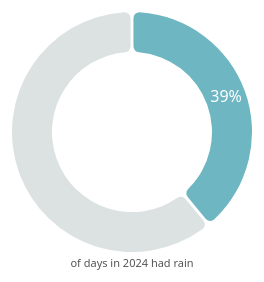
D3 v7 page, settled after 360 driven frames (6 s of simulated time); the page loaded 1 data file(s).


// ── js/arc.js
/* ===================================================================
   W5.1 Drawing with lines and arcs — ARC (DONUT) CHART
   ===================================================================
   This follows the approach shown in the lecture slides:
     1. Load the CSV data with d3.csv() + d3.autoType
     2. Work out what percentage of days had precipitation
     3. Convert that percentage into an angle (degrees -> radians)
     4. Use d3.arc() to generate the "d" attribute for two <path>
        elements: the coloured arc (days with rain) drawn on top of
        a full "background" arc (365/366 days)
     5. Add a text label at the arc's centroid showing the percentage
   =================================================================== */


/* -------------------------------------------------------------
   STEP 1 - Load the data
   d3.autoType automatically converts:
     - "2024-01-01" (string)  -> a JS Date object
     - "3.8"        (string)  -> a JS number
   so afterwards d.date is a Date and d.rainfall is a number.

   NOTE ON file:// vs http(s)://
   If this page is opened by double-clicking index.html (a file://
   address) instead of being served by a web server, browsers block
   d3.csv()'s underlying fetch() request as a security precaution -
   it isn't a bug, and no console output about it may even be shown.
   To handle that gracefully, we .catch() the failed request and
   fall back to an embedded copy of the exact same data (see
   js/data.js -> RAINFALL_DATA_FALLBACK), so the chart still renders
   either way. Running a local server is still the recommended way
   to view this project, e.g.:
       python3 -m http.server 8000
   then open http://localhost:8000/index.html
------------------------------------------------------------- */
d3.csv("data/2024MelbRainfall.csv", d3.autoType)
  .then((data) => {
    console.log("precipitation data (loaded from CSV)", data);
    drawArc(data);
  })
  .catch((error) => {
    console.warn(
      "Could not fetch data/2024MelbRainfall.csv (likely opened via " +
        "file:// without a local server). Falling back to embedded " +
        "dataset from js/data.js instead.",
      error
    );
    drawArc(RAINFALL_DATA_FALLBACK);
  });


/* -------------------------------------------------------------
   STEP 2 - The chart-drawing function
------------------------------------------------------------- */
const drawArc = (data) => {

  /* -------------------------------------------------------
     2a. Basic dimensions.
     An arc/pie/donut chart is drawn in POLAR coordinates
     (radius + angle) rather than cartesian (x + y), so unlike
     a line/bar chart we don't need to reserve margin space for
     axes, ticks or axis labels — the whole square can be used.
  ------------------------------------------------------- */
  const pieChartWidth = 300;
  const pieChartHeight = 300;

  /* -------------------------------------------------------
     2b. Create the svg container.
     A viewBox (rather than fixed width/height attributes) is
     used so the chart scales responsively with its parent
     container (see .responsive-svg-container in style.css).
  ------------------------------------------------------- */
  const svg = d3
    .select("#arc")
    .append("svg")
    .attr("viewBox", [0, 0, pieChartWidth, pieChartHeight]);

  /* -------------------------------------------------------
     2c. Polar coordinate system.
     d3.arc() draws around an origin of (0, 0), with angle 0
     pointing straight up (12 o'clock) and increasing clockwise.
     We translate a <g> group to the middle of the svg so that
     origin (0,0) becomes the centre of our chart.
  ------------------------------------------------------- */
  const innerChart = svg
    .append("g")
    .attr(
      "transform",
      `translate(${pieChartWidth / 2}, ${pieChartHeight / 2})`
    );

  /* -------------------------------------------------------
     STEP 3 - Calculate the angle for "days with rain"
  ------------------------------------------------------- */

  // Total number of rows (days) in the dataset
  const numberOfDays = data.length;

  // Count how many days recorded rainfall greater than 0mm
  const numberOfDaysWithPrecipitation = data.filter(
    (d) => d.rainfall > 0
  ).length;

  // Percentage of the year that had rain, rounded to whole number
  const percentageDaysWithPrecipitation = Math.round(
    (numberOfDaysWithPrecipitation / numberOfDays) * 100
  );

  // Convert percentage -> degrees (360 degrees = full circle)
  const angleDaysWithPrecipitation_deg =
    (percentageDaysWithPrecipitation * 360) / 100;

  // d3.arc() expects angles in RADIANS, not degrees, so convert
  const angleDaysWithPrecipitation_rad =
    (angleDaysWithPrecipitation_deg * Math.PI) / 180;

  /* -------------------------------------------------------
     STEP 4 - Arc generator
     To draw an arc we need:
       - innerRadius: distance from centre to the arc's inner edge
                      (0 would make it a pie chart instead of a donut)
       - outerRadius: distance from centre to the arc's outer edge
     Optional styling:
       - padAngle:    small gap (in radians) between arc segments
       - cornerRadius: rounds off the corners of the arc
  ------------------------------------------------------- */
  const arcGenerator = d3
    .arc()
    .innerRadius(80)
    .outerRadius(120)
    .padAngle(0.02)
    .cornerRadius(6);

  /* -------------------------------------------------------
     STEP 5 - Draw the two arcs
     We draw two separate paths:
       1. Background arc — spans the REMAINING angle
          (days without rain), drawn in a light neutral colour,
          drawn FIRST so it sits underneath.
       2. Value arc — spans from 0 to the calculated angle
          (days with rain), drawn in the accent colour, on top.
     Each path's "d" attribute comes from calling the
     arcGenerator with a {startAngle, endAngle} object.
  ------------------------------------------------------- */

  // Colours used for the two arc segments
  const arcColour = "#6EB7C2"; // days WITH precipitation
  const backgroundColour = "#DCE2E2"; // days WITHOUT precipitation

  // 5a. Background arc: from the end of the value arc all the way
  //     around to a full circle (2 * PI radians = 360 degrees)
  innerChart
    .append("path")
    .attr("class", "arc-background")
    .attr("d", () => {
      return arcGenerator({
        startAngle: angleDaysWithPrecipitation_rad,
        endAngle: 2 * Math.PI,
      });
    })
    .attr("fill", backgroundColour);

  // 5b. Value arc: from the top of the circle (12 o'clock, angle 0)
  //     around to the angle representing days with precipitation
  innerChart
    .append("path")
    .attr("class", "arc-value")
    .attr("d", () => {
      return arcGenerator({
        startAngle: 0,
        endAngle: angleDaysWithPrecipitation_rad,
      });
    })
    .attr("fill", arcColour);

  /* -------------------------------------------------------
     STEP 6 - Label at the centroid
     arcGenerator.centroid() returns the [x, y] point at the
     "centre of mass" of an arc — useful for placing a label
     in the middle of the coloured segment. We temporarily set
     the same start/end angles on the generator before calling
     .centroid() so it knows which arc to measure.
  ------------------------------------------------------- */
  const centroid = arcGenerator
    .startAngle(0)
    .endAngle(angleDaysWithPrecipitation_rad)
    .centroid();

  innerChart
    .append("text")
    .attr("class", "arc-label")
    .text(d3.format(".0%")(percentageDaysWithPrecipitation / 100))
    .attr("x", centroid[0])
    .attr("y", centroid[1])
    .attr("text-anchor", "middle") // centre horizontally on x
    .attr("dominant-baseline", "middle") // centre vertically on y
    .attr("fill", "white")
    .style("font-weight", 200);

  /* -------------------------------------------------------
     STEP 7 - Caption underneath the donut explaining the arc
  ------------------------------------------------------- */
  innerChart
    .append("text")
    .attr("class", "arc-caption")
    .text("of days in 2024 had rain")
    .attr("x", 0)
    .attr("y", pieChartHeight / 2 - 15) // just below the donut
    .attr("text-anchor", "middle")
    .attr("fill", "#555")
    .style("font-size", "11px");
};

// ── js/data.js
/* ===================================================================
   Embedded fallback dataset (auto-generated from data/2024MelbRainfall.csv)
   ===================================================================
   Why this file exists:
   Browsers block fetch()/d3.csv() from reading local files when a page
   is opened directly (double-clicked, file:// address) instead of being
   served by a web server - this is a CORS/security restriction, not a
   bug in the chart code. If that happens, arc.js falls back to this
   in-memory copy of the exact same data so the chart still renders.

   Preferred way to view this project is still via a local server, e.g:
     python3 -m http.server 8000
   then open http://localhost:8000/index.html
   =================================================================== */

const RAINFALL_DATA_FALLBACK = [
  { date: new Date("2024-01-01"), rainfall: 0.4 },
  { date: new Date("2024-01-02"), rainfall: 0.0 },
  { date: new Date("2024-01-03"), rainfall: 1.0 },
  { date: new Date("2024-01-04"), rainfall: 2.3 },
  { date: new Date("2024-01-05"), rainfall: 3.9 },
  { date: new Date("2024-01-06"), rainfall: 0.0 },
  { date: new Date("2024-01-07"), rainfall: 0.0 },
  { date: new Date("2024-01-08"), rainfall: 8.0 },
  { date: new Date("2024-01-09"), rainfall: 2.2 },
  { date: new Date("2024-01-10"), rainfall: 0.0 },
  { date: new Date("2024-01-11"), rainfall: 2.4 },
  { date: new Date("2024-01-12"), rainfall: 0.0 },
  { date: new Date("2024-01-13"), rainfall: 2.3 },
  { date: new Date("2024-01-14"), rainfall: 0.0 },
  { date: new Date("2024-01-15"), rainfall: 0.0 },
  { date: new Date("2024-01-16"), rainfall: 0.0 },
  { date: new Date("2024-01-17"), rainfall: 0.0 },
  { date: new Date("2024-01-18"), rainfall: 0.0 },
  { date: new Date("2024-01-19"), rainfall: 0.0 },
  { date: new Date("2024-01-20"), rainfall: 0.0 },
  { date: new Date("2024-01-21"), rainfall: 0.0 },
  { date: new Date("2024-01-22"), rainfall: 0.0 },
  { date: new Date("2024-01-23"), rainfall: 0.0 },
  { date: new Date("2024-01-24"), rainfall: 32.8 },
  { date: new Date("2024-01-25"), rainfall: 0.0 },
  { date: new Date("2024-01-26"), rainfall: 0.0 },
  { date: new Date("2024-01-27"), rainfall: 1.9 },
  { date: new Date("2024-01-28"), rainfall: 0.0 },
  { date: new Date("2024-01-29"), rainfall: 0.0 },
  { date: new Date("2024-01-30"), rainfall: 0.0 },
  { date: new Date("2024-01-31"), rainfall: 0.4 },
  { date: new Date("2024-02-01"), rainfall: 0.0 },
  { date: new Date("2024-02-02"), rainfall: 0.0 },
  { date: new Date("2024-02-03"), rainfall: 0.0 },
  { date: new Date("2024-02-04"), rainfall: 26.5 },
  { date: new Date("2024-02-05"), rainfall: 0.0 },
  { date: new Date("2024-02-06"), rainfall: 0.0 },
  { date: new Date("2024-02-07"), rainfall: 0.0 },
  { date: new Date("2024-02-08"), rainfall: 3.3 },
  { date: new Date("2024-02-09"), rainfall: 0.0 },
  { date: new Date("2024-02-10"), rainfall: 7.0 },
  { date: new Date("2024-02-11"), rainfall: 0.0 },
  { date: new Date("2024-02-12"), rainfall: 1.1 },
  { date: new Date("2024-02-13"), rainfall: 0.0 },
  { date: new Date("2024-02-14"), rainfall: 0.0 },
  { date: new Date("2024-02-15"), rainfall: 0.0 },
  { date: new Date("2024-02-16"), rainfall: 0.0 },
  { date: new Date("2024-02-17"), rainfall: 0.0 },
  { date: new Date("2024-02-18"), rainfall: 2.9 },
  { date: new Date("2024-02-19"), rainfall: 0.0 },
  { date: new Date("2024-02-20"), rainfall: 8.5 },
  { date: new Date("2024-02-21"), rainfall: 0.0 },
  { date: new Date("2024-02-22"), rainfall: 1.3 },
  { date: new Date("2024-02-23"), rainfall: 0.0 },
  { date: new Date("2024-02-24"), rainfall: 8.3 },
  { date: new Date("2024-02-25"), rainfall: 0.0 },
  { date: new Date("2024-02-26"), rainfall: 0.0 },
  { date: new Date("2024-02-27"), rainfall: 0.0 },
  { date: new Date("2024-02-28"), rainfall: 0.0 },
  { date: new Date("2024-02-29"), rainfall: 0.0 },
  { date: new Date("2024-03-01"), rainfall: 0.0 },
  { date: new Date("2024-03-02"), rainfall: 0.0 },
  { date: new Date("2024-03-03"), rainfall: 0.0 },
  { date: new Date("2024-03-04"), rainfall: 0.0 },
  { date: new Date("2024-03-05"), rainfall: 8.8 },
  { date: new Date("2024-03-06"), rainfall: 0.0 },
  { date: new Date("2024-03-07"), rainfall: 2.7 },
  { date: new Date("2024-03-08"), rainfall: 19.8 },
  { date: new Date("2024-03-09"), rainfall: 0.0 },
  { date: new Date("2024-03-10"), rainfall: 0.0 },
  { date: new Date("2024-03-11"), rainfall: 0.0 },
  { date: new Date("2024-03-12"), rainfall: 0.0 },
  { date: new Date("2024-03-13"), rainfall: 0.0 },
  { date: new Date("2024-03-14"), rainfall: 0.0 },
  { date: new Date("2024-03-15"), rainfall: 0.0 },
  { date: new Date("2024-03-16"), rainfall: 0.0 },
  { date: new Date("2024-03-17"), rainfall: 0.0 },
  { date: new Date("2024-03-18"), rainfall: 15.7 },
  { date: new Date("2024-03-19"), rainfall: 1.9 },
  { date: new Date("2024-03-20"), rainfall: 0.0 },
  { date: new Date("2024-03-21"), rainfall: 0.0 },
  { date: new Date("2024-03-22"), rainfall: 0.0 },
  { date: new Date("2024-03-23"), rainfall: 0.0 },
  { date: new Date("2024-03-24"), rainfall: 0.0 },
  { date: new Date("2024-03-25"), rainfall: 0.0 },
  { date: new Date("2024-03-26"), rainfall: 0.0 },
  { date: new Date("2024-03-27"), rainfall: 10.0 },
  { date: new Date("2024-03-28"), rainfall: 0.0 },
  { date: new Date("2024-03-29"), rainfall: 0.0 },
  { date: new Date("2024-03-30"), rainfall: 0.0 },
  { date: new Date("2024-03-31"), rainfall: 0.0 },
  { date: new Date("2024-04-01"), rainfall: 0.0 },
  { date: new Date("2024-04-02"), rainfall: 2.1 },
  { date: new Date("2024-04-03"), rainfall: 5.7 },
  { date: new Date("2024-04-04"), rainfall: 2.3 },
  { date: new Date("2024-04-05"), rainfall: 0.0 },
  { date: new Date("2024-04-06"), rainfall: 0.0 },
  { date: new Date("2024-04-07"), rainfall: 0.0 },
  { date: new Date("2024-04-08"), rainfall: 0.0 },
  { date: new Date("2024-04-09"), rainfall: 0.0 },
  { date: new Date("2024-04-10"), rainfall: 7.7 },
  { date: new Date("2024-04-11"), rainfall: 0.0 },
  { date: new Date("2024-04-12"), rainfall: 0.0 },
  { date: new Date("2024-04-13"), rainfall: 0.0 },
  { date: new Date("2024-04-14"), rainfall: 0.0 },
  { date: new Date("2024-04-15"), rainfall: 0.0 },
  { date: new Date("2024-04-16"), rainfall: 0.0 },
  { date: new Date("2024-04-17"), rainfall: 26.7 },
  { date: new Date("2024-04-18"), rainfall: 0.0 },
  { date: new Date("2024-04-19"), rainfall: 5.4 },
  { date: new Date("2024-04-20"), rainfall: 0.0 },
  { date: new Date("2024-04-21"), rainfall: 0.0 },
  { date: new Date("2024-04-22"), rainfall: 0.0 },
  { date: new Date("2024-04-23"), rainfall: 1.7 },
  { date: new Date("2024-04-24"), rainfall: 0.0 },
  { date: new Date("2024-04-25"), rainfall: 1.1 },
  { date: new Date("2024-04-26"), rainfall: 0.0 },
  { date: new Date("2024-04-27"), rainfall: 0.0 },
  { date: new Date("2024-04-28"), rainfall: 0.0 },
  { date: new Date("2024-04-29"), rainfall: 30.2 },
  { date: new Date("2024-04-30"), rainfall: 0.0 },
  { date: new Date("2024-05-01"), rainfall: 0.9 },
  { date: new Date("2024-05-02"), rainfall: 26.5 },
  { date: new Date("2024-05-03"), rainfall: 0.0 },
  { date: new Date("2024-05-04"), rainfall: 0.0 },
  { date: new Date("2024-05-05"), rainfall: 0.0 },
  { date: new Date("2024-05-06"), rainfall: 0.0 },
  { date: new Date("2024-05-07"), rainfall: 22.7 },
  { date: new Date("2024-05-08"), rainfall: 1.7 },
  { date: new Date("2024-05-09"), rainfall: 0.0 },
  { date: new Date("2024-05-10"), rainfall: 0.0 },
  { date: new Date("2024-05-11"), rainfall: 3.0 },
  { date: new Date("2024-05-12"), rainfall: 0.0 },
  { date: new Date("2024-05-13"), rainfall: 0.0 },
  { date: new Date("2024-05-14"), rainfall: 0.0 },
  { date: new Date("2024-05-15"), rainfall: 2.6 },
  { date: new Date("2024-05-16"), rainfall: 0.0 },
  { date: new Date("2024-05-17"), rainfall: 2.5 },
  { date: new Date("2024-05-18"), rainfall: 0.0 },
  { date: new Date("2024-05-19"), rainfall: 0.0 },
  { date: new Date("2024-05-20"), rainfall: 0.0 },
  { date: new Date("2024-05-21"), rainfall: 0.0 },
  { date: new Date("2024-05-22"), rainfall: 1.2 },
  { date: new Date("2024-05-23"), rainfall: 31.9 },
  { date: new Date("2024-05-24"), rainfall: 0.0 },
  { date: new Date("2024-05-25"), rainfall: 30.2 },
  { date: new Date("2024-05-26"), rainfall: 0.0 },
  { date: new Date("2024-05-27"), rainfall: 0.0 },
  { date: new Date("2024-05-28"), rainfall: 0.0 },
  { date: new Date("2024-05-29"), rainfall: 0.0 },
  { date: new Date("2024-05-30"), rainfall: 6.0 },
  { date: new Date("2024-05-31"), rainfall: 0.5 },
  { date: new Date("2024-06-01"), rainfall: 0.0 },
  { date: new Date("2024-06-02"), rainfall: 32.9 },
  { date: new Date("2024-06-03"), rainfall: 2.5 },
  { date: new Date("2024-06-04"), rainfall: 0.0 },
  { date: new Date("2024-06-05"), rainfall: 9.6 },
  { date: new Date("2024-06-06"), rainfall: 1.9 },
  { date: new Date("2024-06-07"), rainfall: 0.0 },
  { date: new Date("2024-06-08"), rainfall: 0.0 },
  { date: new Date("2024-06-09"), rainfall: 0.0 },
  { date: new Date("2024-06-10"), rainfall: 0.5 },
  { date: new Date("2024-06-11"), rainfall: 0.0 },
  { date: new Date("2024-06-12"), rainfall: 0.6 },
  { date: new Date("2024-06-13"), rainfall: 2.0 },
  { date: new Date("2024-06-14"), rainfall: 0.3 },
  { date: new Date("2024-06-15"), rainfall: 0.0 },
  { date: new Date("2024-06-16"), rainfall: 1.5 },
  { date: new Date("2024-06-17"), rainfall: 33.3 },
  { date: new Date("2024-06-18"), rainfall: 0.0 },
  { date: new Date("2024-06-19"), rainfall: 0.0 },
  { date: new Date("2024-06-20"), rainfall: 3.4 },
  { date: new Date("2024-06-21"), rainfall: 6.2 },
  { date: new Date("2024-06-22"), rainfall: 0.0 },
  { date: new Date("2024-06-23"), rainfall: 0.0 },
  { date: new Date("2024-06-24"), rainfall: 0.0 },
  { date: new Date("2024-06-25"), rainfall: 2.6 },
  { date: new Date("2024-06-26"), rainfall: 14.9 },
  { date: new Date("2024-06-27"), rainfall: 1.0 },
  { date: new Date("2024-06-28"), rainfall: 8.2 },
  { date: new Date("2024-06-29"), rainfall: 0.0 },
  { date: new Date("2024-06-30"), rainfall: 27.2 },
  { date: new Date("2024-07-01"), rainfall: 7.3 },
  { date: new Date("2024-07-02"), rainfall: 0.4 },
  { date: new Date("2024-07-03"), rainfall: 19.3 },
  { date: new Date("2024-07-04"), rainfall: 0.0 },
  { date: new Date("2024-07-05"), rainfall: 1.4 },
  { date: new Date("2024-07-06"), rainfall: 0.7 },
  { date: new Date("2024-07-07"), rainfall: 5.2 },
  { date: new Date("2024-07-08"), rainfall: 0.0 },
  { date: new Date("2024-07-09"), rainfall: 0.0 },
  { date: new Date("2024-07-10"), rainfall: 0.0 },
  { date: new Date("2024-07-11"), rainfall: 0.0 },
  { date: new Date("2024-07-12"), rainfall: 0.0 },
  { date: new Date("2024-07-13"), rainfall: 0.0 },
  { date: new Date("2024-07-14"), rainfall: 6.5 },
  { date: new Date("2024-07-15"), rainfall: 28.8 },
  { date: new Date("2024-07-16"), rainfall: 0.0 },
  { date: new Date("2024-07-17"), rainfall: 2.4 },
  { date: new Date("2024-07-18"), rainfall: 0.0 },
  { date: new Date("2024-07-19"), rainfall: 0.0 },
  { date: new Date("2024-07-20"), rainfall: 0.0 },
  { date: new Date("2024-07-21"), rainfall: 0.0 },
  { date: new Date("2024-07-22"), rainfall: 23.5 },
  { date: new Date("2024-07-23"), rainfall: 9.0 },
  { date: new Date("2024-07-24"), rainfall: 2.0 },
  { date: new Date("2024-07-25"), rainfall: 7.3 },
  { date: new Date("2024-07-26"), rainfall: 2.9 },
  { date: new Date("2024-07-27"), rainfall: 6.0 },
  { date: new Date("2024-07-28"), rainfall: 0.0 },
  { date: new Date("2024-07-29"), rainfall: 1.4 },
  { date: new Date("2024-07-30"), rainfall: 0.0 },
  { date: new Date("2024-07-31"), rainfall: 0.0 },
  { date: new Date("2024-08-01"), rainfall: 0.0 },
  { date: new Date("2024-08-02"), rainfall: 0.0 },
  { date: new Date("2024-08-03"), rainfall: 8.8 },
  { date: new Date("2024-08-04"), rainfall: 0.0 },
  { date: new Date("2024-08-05"), rainfall: 0.0 },
  { date: new Date("2024-08-06"), rainfall: 0.0 },
  { date: new Date("2024-08-07"), rainfall: 28.6 },
  { date: new Date("2024-08-08"), rainfall: 32.0 },
  { date: new Date("2024-08-09"), rainfall: 0.0 },
  { date: new Date("2024-08-10"), rainfall: 0.0 },
  { date: new Date("2024-08-11"), rainfall: 0.0 },
  { date: new Date("2024-08-12"), rainfall: 2.9 },
  { date: new Date("2024-08-13"), rainfall: 30.6 },
  { date: new Date("2024-08-14"), rainfall: 5.7 },
  { date: new Date("2024-08-15"), rainfall: 0.0 },
  { date: new Date("2024-08-16"), rainfall: 0.0 },
  { date: new Date("2024-08-17"), rainfall: 0.0 },
  { date: new Date("2024-08-18"), rainfall: 0.0 },
  { date: new Date("2024-08-19"), rainfall: 1.5 },
  { date: new Date("2024-08-20"), rainfall: 0.0 },
  { date: new Date("2024-08-21"), rainfall: 7.8 },
  { date: new Date("2024-08-22"), rainfall: 32.5 },
  { date: new Date("2024-08-23"), rainfall: 2.0 },
  { date: new Date("2024-08-24"), rainfall: 0.5 },
  { date: new Date("2024-08-25"), rainfall: 0.0 },
  { date: new Date("2024-08-26"), rainfall: 0.0 },
  { date: new Date("2024-08-27"), rainfall: 6.8 },
  { date: new Date("2024-08-28"), rainfall: 0.0 },
  { date: new Date("2024-08-29"), rainfall: 5.4 },
  { date: new Date("2024-08-30"), rainfall: 0.0 },
  { date: new Date("2024-08-31"), rainfall: 1.3 },
  { date: new Date("2024-09-01"), rainfall: 2.3 },
  { date: new Date("2024-09-02"), rainfall: 0.0 },
  { date: new Date("2024-09-03"), rainfall: 0.0 },
  { date: new Date("2024-09-04"), rainfall: 8.4 },
  { date: new Date("2024-09-05"), rainfall: 1.5 },
  { date: new Date("2024-09-06"), rainfall: 6.9 },
  { date: new Date("2024-09-07"), rainfall: 0.0 },
  { date: new Date("2024-09-08"), rainfall: 0.7 },
  { date: new Date("2024-09-09"), rainfall: 0.7 },
  { date: new Date("2024-09-10"), rainfall: 0.0 },
  { date: new Date("2024-09-11"), rainfall: 0.0 },
  { date: new Date("2024-09-12"), rainfall: 0.0 },
  { date: new Date("2024-09-13"), rainfall: 0.0 },
  { date: new Date("2024-09-14"), rainfall: 0.0 },
  { date: new Date("2024-09-15"), rainfall: 0.0 },
  { date: new Date("2024-09-16"), rainfall: 0.0 },
  { date: new Date("2024-09-17"), rainfall: 0.0 },
  { date: new Date("2024-09-18"), rainfall: 6.7 },
  { date: new Date("2024-09-19"), rainfall: 0.0 },
  { date: new Date("2024-09-20"), rainfall: 0.0 },
  { date: new Date("2024-09-21"), rainfall: 25.9 },
  { date: new Date("2024-09-22"), rainfall: 0.0 },
  { date: new Date("2024-09-23"), rainfall: 8.2 },
  { date: new Date("2024-09-24"), rainfall: 0.0 },
  { date: new Date("2024-09-25"), rainfall: 2.0 },
  { date: new Date("2024-09-26"), rainfall: 2.5 },
  { date: new Date("2024-09-27"), rainfall: 32.3 },
  { date: new Date("2024-09-28"), rainfall: 0.0 },
  { date: new Date("2024-09-29"), rainfall: 0.0 },
  { date: new Date("2024-09-30"), rainfall: 9.3 },
  { date: new Date("2024-10-01"), rainfall: 3.7 },
  { date: new Date("2024-10-02"), rainfall: 0.0 },
  { date: new Date("2024-10-03"), rainfall: 25.2 },
  { date: new Date("2024-10-04"), rainfall: 0.6 },
  { date: new Date("2024-10-05"), rainfall: 3.6 },
  { date: new Date("2024-10-06"), rainfall: 0.0 },
  { date: new Date("2024-10-07"), rainfall: 0.0 },
  { date: new Date("2024-10-08"), rainfall: 0.0 },
  { date: new Date("2024-10-09"), rainfall: 1.7 },
  { date: new Date("2024-10-10"), rainfall: 0.0 },
  { date: new Date("2024-10-11"), rainfall: 0.0 },
  { date: new Date("2024-10-12"), rainfall: 0.0 },
  { date: new Date("2024-10-13"), rainfall: 0.0 },
  { date: new Date("2024-10-14"), rainfall: 0.0 },
  { date: new Date("2024-10-15"), rainfall: 2.8 },
  { date: new Date("2024-10-16"), rainfall: 0.0 },
  { date: new Date("2024-10-17"), rainfall: 9.0 },
  { date: new Date("2024-10-18"), rainfall: 0.0 },
  { date: new Date("2024-10-19"), rainfall: 0.0 },
  { date: new Date("2024-10-20"), rainfall: 6.8 },
  { date: new Date("2024-10-21"), rainfall: 0.0 },
  { date: new Date("2024-10-22"), rainfall: 0.0 },
  { date: new Date("2024-10-23"), rainfall: 0.0 },
  { date: new Date("2024-10-24"), rainfall: 0.0 },
  { date: new Date("2024-10-25"), rainfall: 0.0 },
  { date: new Date("2024-10-26"), rainfall: 0.0 },
  { date: new Date("2024-10-27"), rainfall: 0.0 },
  { date: new Date("2024-10-28"), rainfall: 4.8 },
  { date: new Date("2024-10-29"), rainfall: 0.0 },
… [data literal cut at 16 KiB]

### data: data/2024MelbRainfall.csv
date, rainfall
2024-01-01, 0.4
2024-01-02, 0.0
2024-01-03, 1.0
2024-01-04, 2.3
2024-01-05, 3.9
2024-01-06, 0.0
2024-01-07, 0.0
2024-01-08, 8.0
2024-01-09, 2.2
2024-01-10, 0.0
2024-01-11, 2.4
2024-01-12, 0.0
2024-01-13, 2.3
2024-01-14, 0.0
2024-01-15, 0.0
2024-01-16, 0.0
2024-01-17, 0.0
2024-01-18, 0.0
2024-01-19, 0.0
2024-01-20, 0.0
2024-01-21, 0.0
2024-01-22, 0.0
2024-01-23, 0.0
2024-01-24, 32.8
2024-01-25, 0.0
2024-01-26, 0.0
2024-01-27, 1.9
2024-01-28, 0.0
2024-01-29, 0.0
2024-01-30, 0.0
2024-01-31, 0.4
2024-02-01, 0.0
2024-02-02, 0.0
2024-02-03, 0.0
2024-02-04, 26.5
2024-02-05, 0.0
2024-02-06, 0.0
2024-02-07, 0.0
2024-02-08, 3.3
2024-02-09, 0.0
2024-02-10, 7.0
2024-02-11, 0.0
2024-02-12, 1.1
2024-02-13, 0.0
2024-02-14, 0.0
2024-02-15, 0.0
2024-02-16, 0.0
2024-02-17, 0.0
2024-02-18, 2.9
2024-02-19, 0.0
2024-02-20, 8.5
2024-02-21, 0.0
2024-02-22, 1.3
2024-02-23, 0.0
2024-02-24, 8.3
2024-02-25, 0.0
2024-02-26, 0.0
2024-02-27, 0.0
2024-02-28, 0.0
2024-02-29, 0.0
... 306 more rows